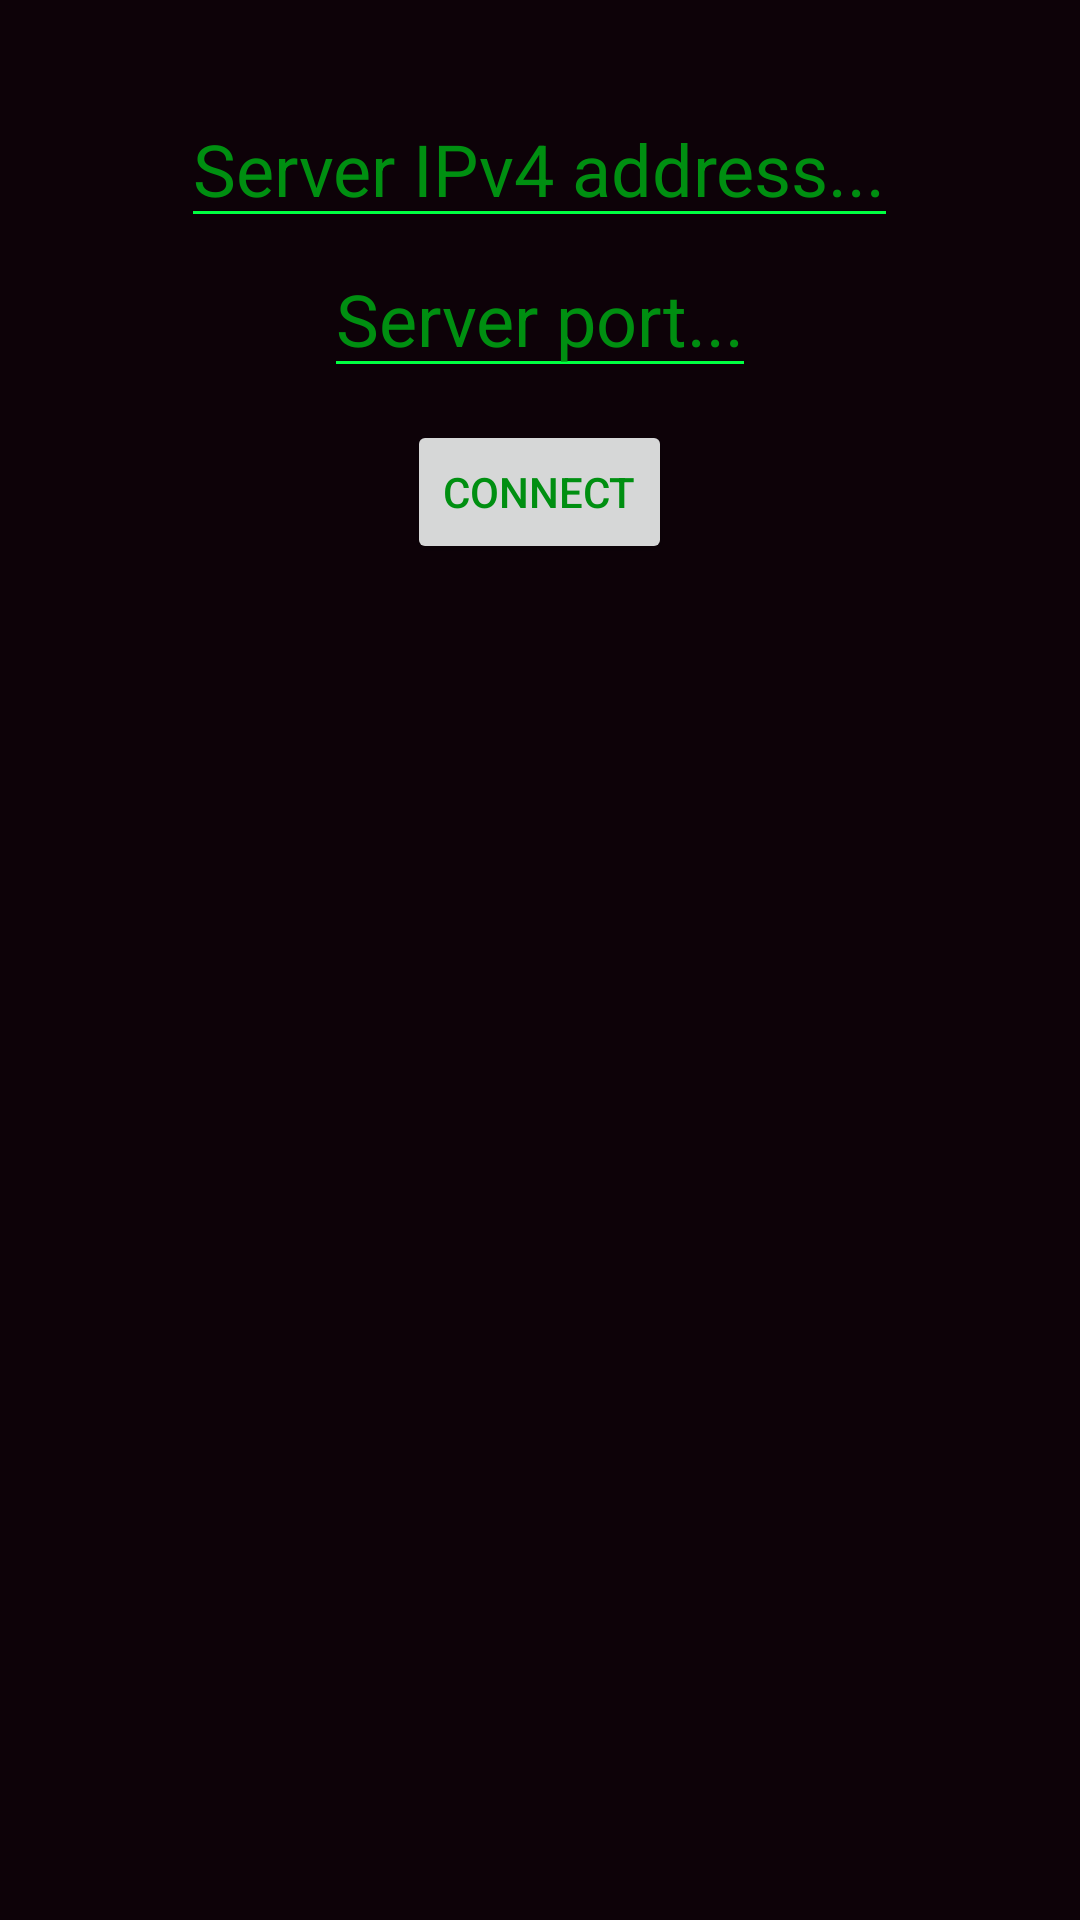

Layout XML and referenced resources for this Android screen:
<!-- AndroidManifest.xml: application theme AppTheme -->
<!-- res/layout/activity_main.xml -->
<?xml version="1.0" encoding="utf-8"?>
<RelativeLayout xmlns:android="http://schemas.android.com/apk/res/android"
    xmlns:tools="http://schemas.android.com/tools"
    android:layout_width="match_parent"
    android:layout_height="match_parent"
    android:background="@color/matrixBlack"

  >

    <EditText
        android:id="@+id/et_main_ipaddress"
        android:layout_width="wrap_content"
        android:layout_height="wrap_content"
        android:layout_centerHorizontal="true"
        android:layout_marginTop="30dp"
        android:backgroundTint="@color/matrixLightGreen"
        android:hint="@string/ipEditHint"
        android:inputType="none"
        android:singleLine="true"
        android:textColor="@color/matrixDarkGreen"
        android:textColorHint="@color/matrixDarkGreen"
        android:textSize="24sp"
        tools:backgroundTint="@color/matrixLightGreen"
        tools:textColorHighlight="@color/matrixLightGreen"
        tools:textCursorDrawable="@color/matrixLightGreen" />

    <EditText
        android:id="@+id/et_main_port"
        android:layout_width="wrap_content"
        android:layout_height="wrap_content"
        android:layout_centerHorizontal="true"
        android:layout_marginTop="80dp"
        android:backgroundTint="@color/matrixLightGreen"
        android:hint="@string/portHint"
        android:inputType="number"
        android:textColor="@color/matrixDarkGreen"
        android:textColorHint="@color/matrixDarkGreen"
        android:textSize="24sp"
        tools:backgroundTint="@color/matrixLightGreen"
        tools:textColorHighlight="@color/matrixLightGreen"
        tools:textCursorDrawable="@color/matrixLightGreen" />

    <Button
        android:id="@+id/btn_main_connect"
        android:layout_width="wrap_content"
        android:layout_height="wrap_content"
        android:layout_centerHorizontal="true"
        android:layout_marginTop="140dp"
        android:text="@string/connectButtonText"
        android:textColor="@color/matrixDarkGreen"
        />

</RelativeLayout>
<!-- resources referenced by this layout -->
<resources>
  <color name="matrixBlack">#0d0208</color>
  <color name="matrixDarkGreen">#008F11</color>
  <color name="matrixLightGreen">#00ff41</color>
  <string name="connectButtonText">Connect</string>
  <string name="ipEditHint">Server IPv4 address...</string>
  <string name="portHint">Server port...</string>
  <style name="AppTheme" parent="Theme.AppCompat.Light.DarkActionBar">
          
          <item name="colorPrimary">@color/matrixDarkGrey</item>
          <item name="colorPrimaryDark">@color/matrixBlack</item>
          <item name="colorAccent">@color/matrixLightGreen</item>
      </style>
  <color name="matrixDarkGrey">#131414</color>
</resources>
